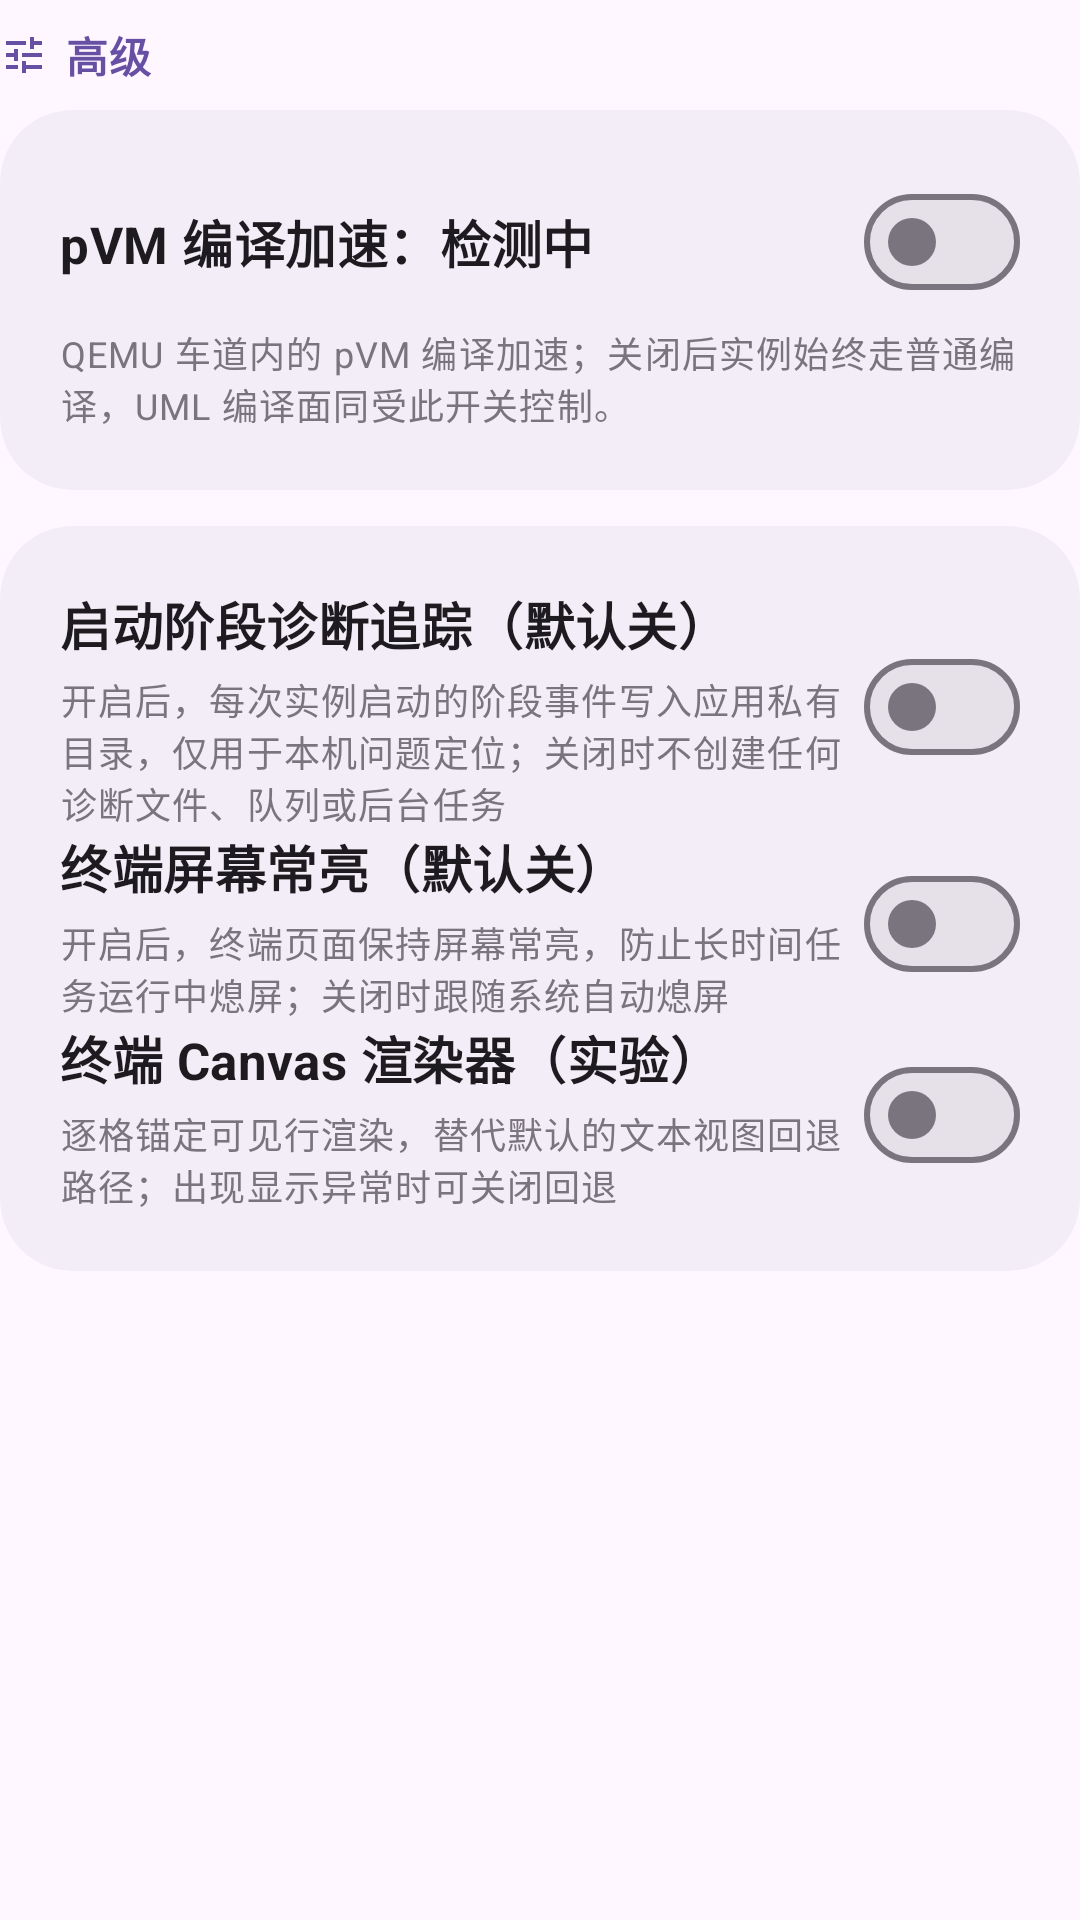

The Android layout XML behind this screen, and the referenced resources:
<!-- AndroidManifest.xml: application theme Theme.Orchestella -->
<!-- res/layout/layout_settings_section_advanced.xml -->
<?xml version="1.0" encoding="utf-8"?>
<LinearLayout xmlns:android="http://schemas.android.com/apk/res/android"
    xmlns:app="http://schemas.android.com/apk/res-auto"
    android:layout_width="match_parent"
    android:layout_height="wrap_content"
    android:orientation="vertical">

    <LinearLayout
        style="@style/Widget.Orchestella.InlineIconRow"
        android:layout_width="wrap_content"
        android:layout_height="wrap_content"
        android:layout_marginTop="@dimen/oe_space_sm"
        android:layout_marginBottom="@dimen/oe_space_sm">

        <ImageView
            style="@style/Widget.Orchestella.InlineIcon"
            app:srcCompat="@drawable/ic_sym_tune"
            app:tint="?attr/colorPrimary" />

        <TextView
            android:layout_width="wrap_content"
            android:layout_height="wrap_content"
            android:text="@string/settings_section_advanced_title"
            android:textAppearance="@style/TextAppearance.Orchestella.Body"
            android:textStyle="bold"
            android:textColor="?attr/colorPrimary" />
    </LinearLayout>

    <com.google.android.material.card.MaterialCardView
        android:id="@+id/card_settings_accelerator"
        android:layout_width="match_parent"
        android:layout_height="wrap_content"
        app:cardCornerRadius="@dimen/oe_corner_card"
        app:cardElevation="0dp"
        app:strokeWidth="0dp"
        app:cardBackgroundColor="?attr/colorSurfaceContainer">

        <LinearLayout
            android:layout_width="match_parent"
            android:layout_height="wrap_content"
            android:orientation="vertical"
            android:padding="@dimen/oe_space_xl">

            <LinearLayout
                android:layout_width="match_parent"
                android:layout_height="wrap_content"
                android:orientation="horizontal"
                android:gravity="center_vertical">

                <TextView
                    android:id="@+id/txt_settings_accel_status"
                    android:layout_width="0dp"
                    android:layout_height="wrap_content"
                    android:layout_weight="1"
                    android:text="pVM 编译加速：检测中"
                    android:textAppearance="@style/TextAppearance.Orchestella.Section"
                    android:textStyle="bold"
                    android:textColor="?attr/colorOnSurface" />

                <com.google.android.material.materialswitch.MaterialSwitch
                    android:id="@+id/switch_settings_accel_lane"
                    android:layout_width="wrap_content"
                    android:layout_height="wrap_content"
                    android:minWidth="48dp"
                    android:minHeight="48dp"
                    android:contentDescription="pVM 编译加速"
                    android:checked="false" />
            </LinearLayout>

            <TextView
                android:layout_width="wrap_content"
                android:layout_height="wrap_content"
                android:layout_marginTop="@dimen/oe_space_xs"
                android:text="@string/settings_accel_lane_subtitle"
                android:textAppearance="@style/TextAppearance.Orchestella.Caption"
                android:textColor="?attr/colorOutline" />

        </LinearLayout>
    </com.google.android.material.card.MaterialCardView>

    <com.google.android.material.card.MaterialCardView
        android:id="@+id/card_settings_diagnostics"
        android:layout_width="match_parent"
        android:layout_height="wrap_content"
        android:layout_marginTop="@dimen/oe_card_gap"
        app:cardCornerRadius="@dimen/oe_corner_card"
        app:cardElevation="0dp"
        app:strokeWidth="0dp"
        app:cardBackgroundColor="?attr/colorSurfaceContainer">

        <LinearLayout
            android:layout_width="match_parent"
            android:layout_height="wrap_content"
            android:orientation="vertical"
            android:padding="@dimen/oe_space_xl">

            <LinearLayout
                android:layout_width="match_parent"
                android:layout_height="wrap_content"
                android:orientation="horizontal"
                android:gravity="center_vertical">

                <LinearLayout
                    android:layout_width="0dp"
                    android:layout_height="wrap_content"
                    android:layout_weight="1"
                    android:orientation="vertical">

                    <TextView
                        android:layout_width="wrap_content"
                        android:layout_height="wrap_content"
                        android:text="@string/settings_stage_trace_diag_title"
                        android:textAppearance="@style/TextAppearance.Orchestella.Section"
                        android:textStyle="bold"
                        android:textColor="?attr/colorOnSurface" />

                    <TextView
                        android:layout_width="wrap_content"
                        android:layout_height="wrap_content"
                        android:layout_marginTop="@dimen/oe_space_xs"
                        android:text="@string/settings_stage_trace_diag_desc"
                        android:textAppearance="@style/TextAppearance.Orchestella.Caption"
                        android:textColor="?attr/colorOutline" />
                </LinearLayout>

                <com.google.android.material.materialswitch.MaterialSwitch
                    android:id="@+id/switch_settings_stage_trace"
                    android:layout_width="wrap_content"
                    android:layout_height="wrap_content"
                    android:minWidth="48dp"
                    android:minHeight="48dp"
                    android:contentDescription="@string/settings_stage_trace_diag_title"
                    android:checked="false" />
            </LinearLayout>

            
            <LinearLayout
                android:layout_width="match_parent"
                android:layout_height="wrap_content"
                android:orientation="horizontal"
                android:gravity="center_vertical">

                <LinearLayout
                    android:layout_width="0dp"
                    android:layout_height="wrap_content"
                    android:layout_weight="1"
                    android:orientation="vertical">

                    <TextView
                        android:layout_width="wrap_content"
                        android:layout_height="wrap_content"
                        android:text="@string/terminal_setting_keep_screen_on_title"
                        android:textAppearance="@style/TextAppearance.Orchestella.Section"
                        android:textStyle="bold"
                        android:textColor="?attr/colorOnSurface" />

                    <TextView
                        android:layout_width="wrap_content"
                        android:layout_height="wrap_content"
                        android:layout_marginTop="@dimen/oe_space_xs"
                        android:text="@string/terminal_setting_keep_screen_on_desc"
                        android:textAppearance="@style/TextAppearance.Orchestella.Caption"
                        android:textColor="?attr/colorOutline" />
                </LinearLayout>

                <com.google.android.material.materialswitch.MaterialSwitch
                    android:id="@+id/switch_settings_terminal_keep_screen_on"
                    android:layout_width="wrap_content"
                    android:layout_height="wrap_content"
                    android:minWidth="48dp"
                    android:minHeight="48dp"
                    android:contentDescription="@string/terminal_setting_keep_screen_on_title"
                    android:checked="false" />
            </LinearLayout>

            <LinearLayout
                android:layout_width="match_parent"
                android:layout_height="wrap_content"
                android:orientation="horizontal"
                android:gravity="center_vertical">

                <LinearLayout
                    android:layout_width="0dp"
                    android:layout_height="wrap_content"
                    android:layout_weight="1"
                    android:orientation="vertical">

                    <TextView
                        android:layout_width="wrap_content"
                        android:layout_height="wrap_content"
                        android:text="@string/terminal_setting_canvas_renderer_title"
                        android:textAppearance="@style/TextAppearance.Orchestella.Section"
                        android:textStyle="bold"
                        android:textColor="?attr/colorOnSurface" />

                    <TextView
                        android:layout_width="wrap_content"
                        android:layout_height="wrap_content"
                        android:layout_marginTop="@dimen/oe_space_xs"
                        android:text="@string/terminal_setting_canvas_renderer_desc"
                        android:textAppearance="@style/TextAppearance.Orchestella.Caption"
                        android:textColor="?attr/colorOutline" />
                </LinearLayout>

                <com.google.android.material.materialswitch.MaterialSwitch
                    android:id="@+id/switch_settings_terminal_canvas_renderer"
                    android:layout_width="wrap_content"
                    android:layout_height="wrap_content"
                    android:minWidth="48dp"
                    android:minHeight="48dp"
                    android:contentDescription="@string/terminal_setting_canvas_renderer_title"
                    android:checked="false" />
            </LinearLayout>

        </LinearLayout>
    </com.google.android.material.card.MaterialCardView>

</LinearLayout>
<!-- resources referenced by this layout -->
<resources>
  <dimen name="oe_card_gap">12dp</dimen>
  <dimen name="oe_corner_card">24dp</dimen>
  <dimen name="oe_space_sm">8dp</dimen>
  <dimen name="oe_space_xl">20dp</dimen>
  <dimen name="oe_space_xs">4dp</dimen>
  <!-- drawable ic_sym_tune (drawable) -->
  <vector xmlns:android="http://schemas.android.com/apk/res/android"
      android:width="24dp"
      android:height="24dp"
      android:viewportWidth="960"
      android:viewportHeight="960">
    
    <group android:translateY="960">
      <path
          android:fillColor="?android:attr/colorControlNormal"
          android:pathData="M440-120v-240h80v80h320v80H520v80h-80Zm-320-80v-80h240v80H120Zm160-160v-80H120v-80h160v-80h80v240h-80Zm160-80v-80h400v80H440Zm160-160v-240h80v80h160v80H680v80h-80Zm-480-80v-80h400v80H120Z" />
    </group>
  </vector>
  <string name="settings_accel_lane_subtitle">QEMU 车道内的 pVM 编译加速；关闭后实例始终走普通编译，UML 编译面同受此开关控制。</string>
  <string name="settings_section_advanced_title">高级</string>
  <string name="settings_stage_trace_diag_desc">开启后，每次实例启动的阶段事件写入应用私有目录，仅用于本机问题定位；关闭时不创建任何诊断文件、队列或后台任务</string>
  <string name="settings_stage_trace_diag_title">启动阶段诊断追踪（默认关）</string>
  <string name="terminal_setting_canvas_renderer_desc">逐格锚定可见行渲染，替代默认的文本视图回退路径；出现显示异常时可关闭回退</string>
  <string name="terminal_setting_canvas_renderer_title">终端 Canvas 渲染器（实验）</string>
  <string name="terminal_setting_keep_screen_on_desc">开启后，终端页面保持屏幕常亮，防止长时间任务运行中熄屏；关闭时跟随系统自动熄屏</string>
  <string name="terminal_setting_keep_screen_on_title">终端屏幕常亮（默认关）</string>
  <style name="TextAppearance.Orchestella.Body" parent="TextAppearance.Material3.BodyMedium">
          <item name="android:textSize">14sp</item>
      </style>
  <style name="TextAppearance.Orchestella.Caption" parent="TextAppearance.Material3.BodySmall">
          <item name="android:textSize">12sp</item>
      </style>
  <style name="TextAppearance.Orchestella.Section" parent="TextAppearance.Material3.TitleMedium">
          <item name="android:textSize">17sp</item>
      </style>
  <style name="Widget.Orchestella.InlineIcon" parent="">
          <item name="android:layout_width">@dimen/oe_icon_inline</item>
          <item name="android:layout_height">@dimen/oe_icon_inline</item>
          <item name="android:layout_marginEnd">@dimen/oe_icon_inline_gap</item>
          <item name="android:scaleType">centerInside</item>
          <item name="android:importantForAccessibility">no</item>
      </style>
  <style name="Widget.Orchestella.InlineIconRow" parent="">
          <item name="android:layout_width">wrap_content</item>
          <item name="android:layout_height">wrap_content</item>
          <item name="android:orientation">horizontal</item>
          <item name="android:gravity">center_vertical</item>
      </style>
  <style name="Theme.Orchestella" parent="Theme.Material3.DayNight.NoActionBar">
          <item name="android:fontFamily">sans-serif</item>
          <item name="android:windowActionModeOverlay">true</item>
          <item name="android:statusBarColor">@android:color/transparent</item>
          <item name="android:navigationBarColor">@android:color/transparent</item>
          
          <item name="android:windowAnimationStyle">@style/Animation.Orchestella.Activity</item>
          
          <item name="materialAlertDialogTheme">@style/ThemeOverlay.Orchestella.MaterialAlertDialog</item>
      </style>
  <dimen name="oe_icon_inline">16dp</dimen>
  <dimen name="oe_icon_inline_gap">6dp</dimen>
  <style name="ThemeOverlay.Orchestella.MaterialAlertDialog" parent="ThemeOverlay.Material3.MaterialAlertDialog">
          <item name="android:windowAnimationStyle">@style/Animation.Orchestella.Dialog</item>
      </style>
  <style name="Animation.Orchestella.Dialog" parent="@android:style/Animation.Dialog">
          <item name="android:windowEnterAnimation">@anim/oe_dialog_fade_enter</item>
          <item name="android:windowExitAnimation">@anim/oe_dialog_fade_exit</item>
      </style>
</resources>
